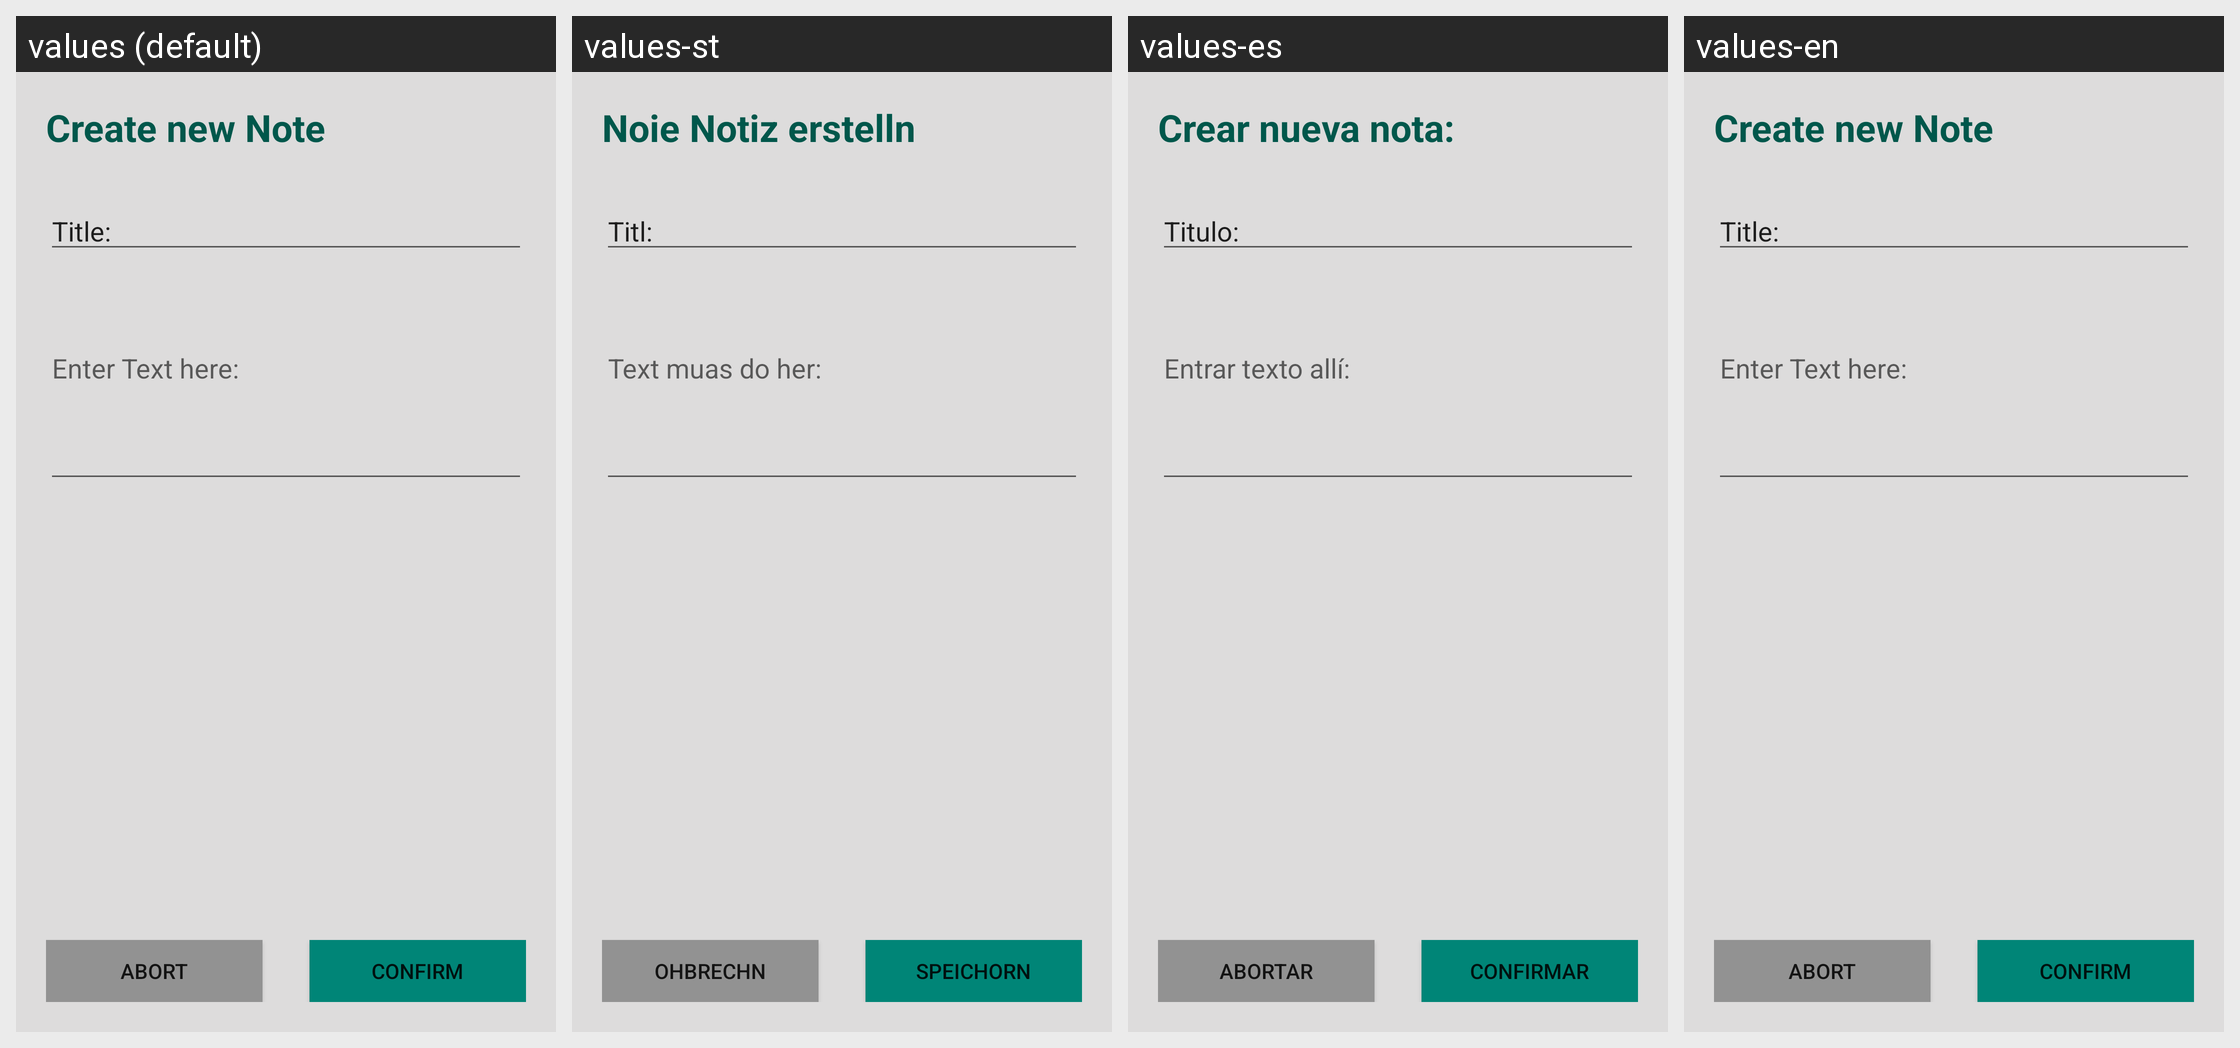

Here is an Android app screen in its default locale and in the app's own translations. Write out the translated-string differences for the strings that appear on this screen.
Android screen res/layout/popup_window.xml rendered under 4 locales, left to right: values (default), values-st, values-es, values-en. Device: Nexus 5 (rendered at 1080×1920; each locale shown at half size, 540×960, under a caption strip naming it); theme AppTheme.
Other locales in the repository, not shown: values-cr, values-de, values-de-rAT, values-hr, values-it, values-sl.
Strings drawn on this screen, with the default value and each locale's value (text and hints the layout hard-codes, and strings that could not be matched under every locale, appear in the picture but are not listed):

Create
  values: Create new Note
  values-st: Noie Notiz erstelln
  values-es: Crear nueva nota:
  values-en: Create new Note

Title
  values: Title:
  values-st: Titl:
  values-es: Titulo:
  values-en: Title:

Body_hint
  values: Enter Text here:
  values-st: Text muas do her:
  values-es: Entrar texto allí:
  values-en: Enter Text here:

Confirm_bt
  values: Confirm
  values-st: Speichorn
  values-es: Confirmar
  values-en: Confirm

Abort_bt
  values: Abort
  values-st: Ohbrechn
  values-es: Abortar
  values-en: Abort
